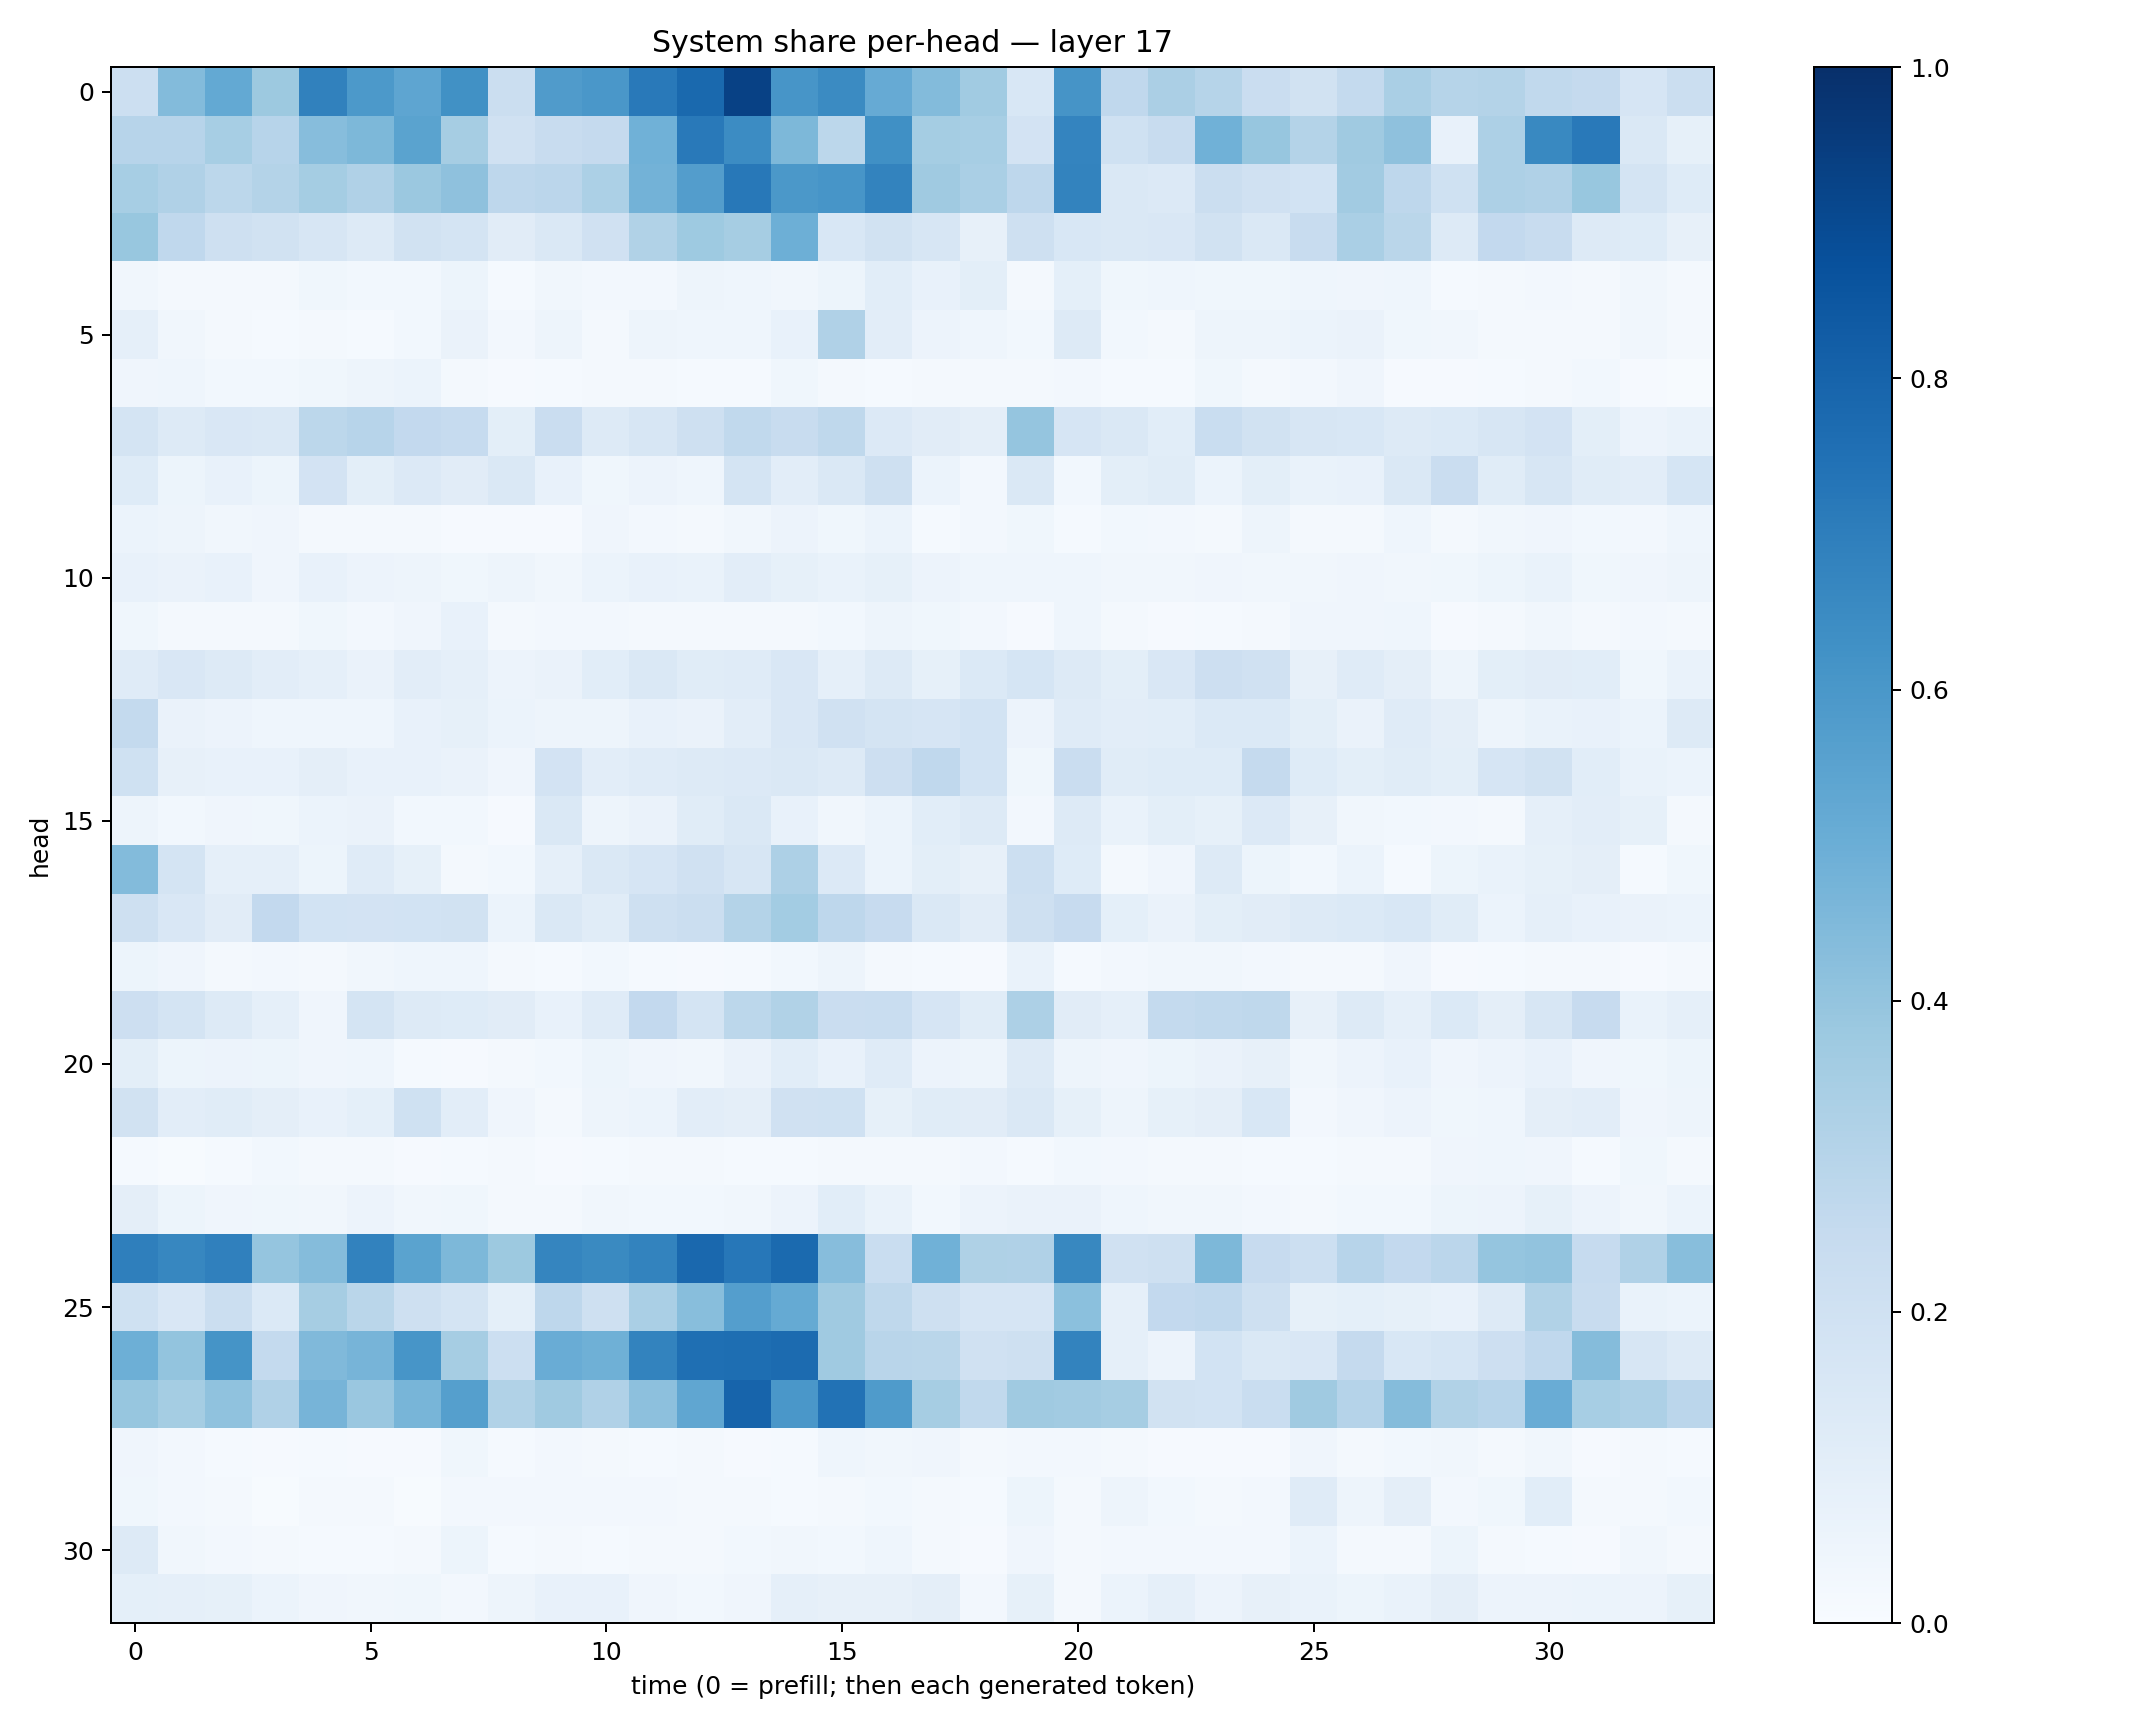

The file beside this chart, header and first rows:
0.21785654, 0.43844754, 0.5212365, 0.3759361, 0.6849957, 0.5907988, 0.5367977, 0.62611616, 0.22131987, 0.57999754, 0.5982655, 0.7152095, 0.77782404, 0.9309172, 0.6087656, 0.65143174, 0.51363486, 0.4383873, 0.36645645, 0.15402041, 0.6127837, 0.2660683, 0.3331441, 0.2979088
0.2953, 0.2944, 0.3468, 0.2964, 0.4298, 0.456, 0.5505, 0.3484, 0.1985, 0.2417, 0.2501, 0.4857, 0.7169, 0.6484, 0.4569, 0.2812, 0.6306, 0.3541, 0.346, 0.1806, 0.6756, 0.2018, 0.2415, 0.4863
0.3447, 0.3176, 0.2781, 0.3062, 0.3549, 0.3182, 0.3814, 0.414, 0.2741, 0.2822, 0.3284, 0.4803, 0.5742, 0.7199, 0.5938, 0.6063, 0.6792, 0.3679, 0.3393, 0.2745, 0.6788, 0.146, 0.1346, 0.2237
0.3891, 0.2693, 0.2099, 0.189, 0.1601, 0.1305, 0.1946, 0.1779, 0.1126, 0.1437, 0.1982, 0.3127, 0.3713, 0.3479, 0.4931, 0.1538, 0.1902, 0.1628, 0.07983, 0.204, 0.1527, 0.1407, 0.152, 0.1876
0.03287, 0.01876, 0.01567, 0.01642, 0.03561, 0.03098, 0.0307, 0.05246, 0.01257, 0.03319, 0.02631, 0.02382, 0.04752, 0.04302, 0.03357, 0.05279, 0.1089, 0.07349, 0.09982, 0.02238, 0.08997, 0.03713, 0.04434, 0.03619
0.0875, 0.03408, 0.01574, 0.01377, 0.01845, 0.01214, 0.03082, 0.06528, 0.02467, 0.04755, 0.01624, 0.04789, 0.04324, 0.04377, 0.07179, 0.3177, 0.1034, 0.05698, 0.0464, 0.03045, 0.1258, 0.0312, 0.02324, 0.04856
0.0394, 0.04365, 0.0276, 0.0311, 0.03663, 0.0491, 0.06107, 0.01905, 0.009742, 0.01184, 0.02262, 0.01771, 0.01559, 0.01412, 0.03795, 0.01996, 0.01498, 0.01579, 0.01645, 0.02334, 0.02681, 0.01525, 0.01288, 0.03874
0.1734, 0.1328, 0.1523, 0.1483, 0.2774, 0.2936, 0.2605, 0.2497, 0.1011, 0.228, 0.1281, 0.1618, 0.2077, 0.2627, 0.2409, 0.2696, 0.1344, 0.1115, 0.0969, 0.3945, 0.1668, 0.1428, 0.1057, 0.2326
0.1234, 0.05264, 0.07309, 0.05148, 0.1832, 0.1013, 0.1353, 0.1126, 0.144, 0.07615, 0.03542, 0.05689, 0.04339, 0.1795, 0.1019, 0.1453, 0.205, 0.06249, 0.02463, 0.1433, 0.02917, 0.09876, 0.1152, 0.05953
0.05882, 0.04732, 0.03335, 0.04168, 0.02049, 0.01638, 0.01964, 0.00975, 0.008354, 0.01165, 0.03914, 0.02675, 0.01924, 0.03157, 0.0561, 0.0387, 0.06106, 0.01439, 0.02654, 0.03687, 0.01317, 0.02973, 0.02511, 0.02319
0.07437, 0.06369, 0.07498, 0.04199, 0.07129, 0.05649, 0.04766, 0.03561, 0.04729, 0.03501, 0.06001, 0.0734, 0.06746, 0.1024, 0.08342, 0.06984, 0.08431, 0.05483, 0.04339, 0.04365, 0.04443, 0.03482, 0.03149, 0.04221
0.03858, 0.01642, 0.01987, 0.02144, 0.0385, 0.02404, 0.0416, 0.07125, 0.0211, 0.0249, 0.02516, 0.02053, 0.0211, 0.01765, 0.02183, 0.02887, 0.04917, 0.03768, 0.02543, 0.008757, 0.04574, 0.01994, 0.01007, 0.01182
0.1172, 0.1511, 0.1282, 0.1053, 0.08908, 0.06479, 0.1043, 0.08697, 0.05622, 0.06285, 0.1084, 0.1433, 0.1149, 0.1187, 0.1501, 0.08814, 0.1277, 0.08472, 0.1367, 0.1689, 0.1266, 0.1012, 0.1495, 0.2136
0.2552, 0.06445, 0.05505, 0.04619, 0.04377, 0.04384, 0.07565, 0.08527, 0.06025, 0.04764, 0.04722, 0.07599, 0.06269, 0.1029, 0.1507, 0.1977, 0.1784, 0.1656, 0.1852, 0.05619, 0.1199, 0.1034, 0.1083, 0.139
0.2001, 0.07819, 0.07144, 0.07522, 0.0972, 0.07521, 0.07332, 0.06336, 0.04015, 0.1811, 0.1024, 0.1186, 0.1312, 0.1354, 0.143, 0.128, 0.2141, 0.2673, 0.1863, 0.03682, 0.2286, 0.1155, 0.1243, 0.1214
0.04849, 0.03037, 0.04082, 0.03661, 0.06058, 0.06455, 0.02795, 0.02768, 0.01152, 0.1463, 0.04748, 0.0644, 0.1139, 0.1417, 0.07067, 0.03195, 0.0614, 0.1068, 0.1278, 0.02435, 0.1275, 0.06803, 0.1004, 0.08579
0.4393, 0.177, 0.08809, 0.0894, 0.05217, 0.1202, 0.08573, 0.02155, 0.02751, 0.0886, 0.1445, 0.1647, 0.1968, 0.1582, 0.3264, 0.1329, 0.06126, 0.1013, 0.08048, 0.2187, 0.1249, 0.01605, 0.04294, 0.1298
0.2056, 0.1489, 0.1099, 0.2613, 0.184, 0.1811, 0.1839, 0.1901, 0.06237, 0.1461, 0.1169, 0.2042, 0.2252, 0.3048, 0.3569, 0.2748, 0.243, 0.1424, 0.1126, 0.2091, 0.2425, 0.08996, 0.06273, 0.1007
0.05424, 0.04158, 0.01978, 0.02722, 0.0225, 0.03315, 0.04351, 0.04366, 0.01825, 0.01207, 0.03006, 0.01411, 0.009633, 0.01231, 0.03014, 0.04843, 0.02276, 0.01534, 0.009688, 0.07004, 0.01432, 0.02597, 0.03171, 0.03342
0.2112, 0.1778, 0.132, 0.08646, 0.0417, 0.1751, 0.1263, 0.1229, 0.1118, 0.07724, 0.1207, 0.2608, 0.1769, 0.2788, 0.3163, 0.2285, 0.2337, 0.1673, 0.114, 0.3266, 0.1132, 0.08666, 0.2561, 0.2623
0.09772, 0.05095, 0.05684, 0.05234, 0.04256, 0.04444, 0.01442, 0.008403, 0.01624, 0.03119, 0.05112, 0.04049, 0.03427, 0.06274, 0.1079, 0.07449, 0.1198, 0.05474, 0.04952, 0.129, 0.05035, 0.04111, 0.05198, 0.06612
0.1902, 0.1047, 0.1145, 0.09636, 0.07059, 0.0923, 0.2, 0.102, 0.04004, 0.01753, 0.04907, 0.0624, 0.1052, 0.09565, 0.1972, 0.2021, 0.08313, 0.1158, 0.1123, 0.1471, 0.08559, 0.04912, 0.08401, 0.09625
0.01232, 0.007492, 0.01177, 0.03098, 0.01985, 0.01783, 0.01011, 0.01188, 0.01578, 0.01033, 0.01385, 0.01951, 0.01711, 0.01246, 0.01312, 0.01644, 0.01998, 0.01863, 0.02671, 0.0139, 0.02851, 0.02663, 0.02182, 0.02014
0.0943, 0.05254, 0.03986, 0.03798, 0.03486, 0.05543, 0.03247, 0.03668, 0.0184, 0.01719, 0.03126, 0.02779, 0.02995, 0.03225, 0.05475, 0.1055, 0.06673, 0.02967, 0.05735, 0.06414, 0.06547, 0.04355, 0.03256, 0.03498
0.6931, 0.6676, 0.6901, 0.3978, 0.4337, 0.6817, 0.5503, 0.455, 0.3772, 0.668, 0.656, 0.6788, 0.7836, 0.7258, 0.7771, 0.4309, 0.2317, 0.4846, 0.321, 0.3195, 0.6615, 0.1958, 0.2075, 0.4558
0.2013, 0.1514, 0.2244, 0.1376, 0.3512, 0.2861, 0.2062, 0.1746, 0.0906, 0.2745, 0.2098, 0.336, 0.4296, 0.567, 0.5187, 0.3682, 0.2719, 0.207, 0.1645, 0.1664, 0.4196, 0.08975, 0.2582, 0.2664
0.4932, 0.4001, 0.6171, 0.2553, 0.4483, 0.469, 0.6084, 0.3502, 0.2151, 0.5047, 0.4886, 0.679, 0.7576, 0.7605, 0.7701, 0.3674, 0.2916, 0.2869, 0.1971, 0.2095, 0.6781, 0.08835, 0.05846, 0.1863
0.3913, 0.3554, 0.4095, 0.317, 0.4715, 0.3833, 0.4655, 0.5651, 0.3126, 0.3687, 0.3193, 0.4168, 0.5337, 0.7976, 0.5999, 0.7434, 0.583, 0.3497, 0.2647, 0.368, 0.3594, 0.3486, 0.1891, 0.1855
0.04125, 0.02361, 0.01225, 0.008943, 0.01282, 0.01135, 0.009047, 0.0355, 0.01448, 0.02693, 0.01847, 0.01398, 0.0182, 0.01124, 0.0126, 0.04467, 0.03197, 0.04243, 0.01966, 0.02413, 0.02601, 0.01589, 0.008045, 0.008293
0.03804, 0.02466, 0.02052, 0.004456, 0.02245, 0.01691, 0.007492, 0.02619, 0.02358, 0.0243, 0.02732, 0.02444, 0.01906, 0.02056, 0.01475, 0.02019, 0.02884, 0.01772, 0.0134, 0.05228, 0.02069, 0.04734, 0.03004, 0.01589
0.1325, 0.03282, 0.02673, 0.01747, 0.01398, 0.01297, 0.02092, 0.05127, 0.01382, 0.02165, 0.01441, 0.02084, 0.02033, 0.0278, 0.03466, 0.02865, 0.04504, 0.02051, 0.009784, 0.04232, 0.01591, 0.02658, 0.02583, 0.02487
0.09098, 0.0865, 0.0835, 0.0611, 0.04068, 0.03204, 0.0358, 0.02725, 0.04688, 0.07788, 0.07181, 0.04278, 0.03046, 0.04223, 0.08793, 0.07877, 0.08099, 0.09597, 0.02387, 0.08464, 0.02194, 0.05909, 0.08627, 0.05729
